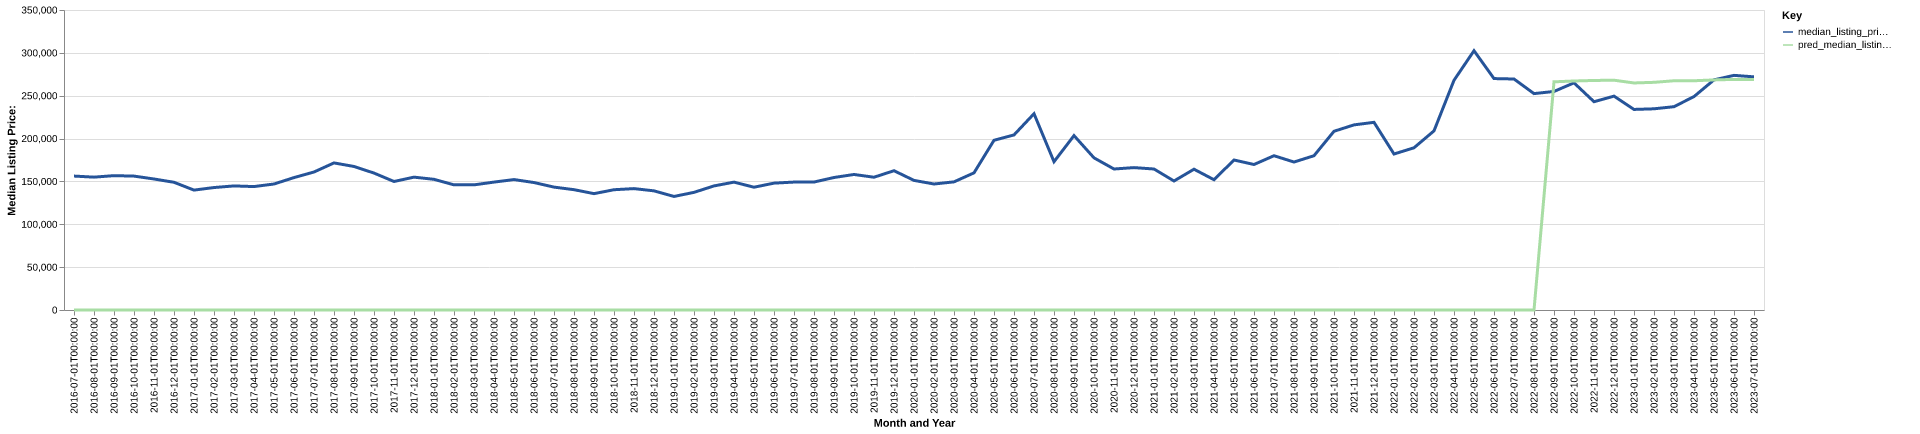

Values plotted in this chart, from the file beside it:
date, time_idx, median_listing_price, thirty_year_interest_rate_five, month, county_name, active_listing_count, median_days_on_market, pred_median_listing_price, month_year
2016-07-01, 0, 156250, 3.72, 7, panola, ms, 90.0, 77.0, 0, Jul-2016
2016-08-01, 1, 155000, 3.73, 8, panola, ms, 87.0, 72.0, 0, Aug-2016
2016-09-01, 2, 156750, 3.66, 9, panola, ms, 85.0, 64.0, 0, Sep-2016
2016-10-01, 3, 156200, 3.64, 10, panola, ms, 87.0, 75.0, 0, Oct-2016
2016-11-01, 4, 152850, 3.66, 11, panola, ms, 94.0, 84.0, 0, Nov-2016
2016-12-01, 5, 149000, 3.48, 12, panola, ms, 78.0, 101.0, 0, Dec-2016
2017-01-01, 6, 139875, 3.45, 1, panola, ms, 81.0, 97.0, 0, Jan-2017
2017-02-01, 7, 142875, 3.5, 2, panola, ms, 89.0, 84.0, 0, Feb-2017
2017-03-01, 8, 144750, 3.52, 3, panola, ms, 92.0, 75.0, 0, Mar-2017
2017-04-01, 9, 144000, 4.03, 4, panola, ms, 80.0, 75.0, 0, Apr-2017
2017-05-01, 10, 147000, 4.32, 5, panola, ms, 83.0, 81.0, 0, May-2017
2017-06-01, 11, 154475, 4.2, 6, panola, ms, 82.0, 67.0, 0, Jun-2017
2017-07-01, 12, 161000, 4.19, 7, panola, ms, 84.0, 70.0, 0, Jul-2017
2017-08-01, 13, 171600, 4.3, 8, panola, ms, 92.0, 82.0, 0, Aug-2017
2017-09-01, 14, 167450, 4.1, 9, panola, ms, 89.0, 98.0, 0, Sep-2017
2017-10-01, 15, 159750, 4.05, 10, panola, ms, 85.0, 106.0, 0, Oct-2017
2017-11-01, 16, 149925, 3.94, 11, panola, ms, 87.0, 103.0, 0, Nov-2017
2017-12-01, 17, 155000, 4.03, 12, panola, ms, 80.0, 104.0, 0, Dec-2017
2018-01-01, 18, 152450, 3.93, 1, panola, ms, 80.0, 96.0, 0, Jan-2018
2018-02-01, 19, 146000, 3.83, 2, panola, ms, 81.0, 113.0, 0, Feb-2018
2018-03-01, 20, 146000, 3.94, 3, panola, ms, 77.0, 121.0, 0, Mar-2018
2018-04-01, 21, 149225, 3.95, 4, panola, ms, 80.0, 97.0, 0, Apr-2018
2018-05-01, 22, 152175, 3.99, 5, panola, ms, 78.0, 74.0, 0, May-2018
2018-06-01, 23, 148700, 4.15, 6, panola, ms, 75.0, 76.0, 0, Jun-2018
2018-07-01, 24, 143375, 4.4, 7, panola, ms, 74.0, 89.0, 0, Jul-2018
2018-08-01, 25, 140375, 4.46, 8, panola, ms, 71.0, 91.0, 0, Aug-2018
2018-09-01, 26, 135750, 4.58, 9, panola, ms, 70.0, 97.0, 0, Sep-2018
2018-10-01, 27, 140325, 4.66, 10, panola, ms, 77.0, 72.0, 0, Oct-2018
2018-11-01, 28, 141625, 4.62, 11, panola, ms, 75.0, 57.0, 0, Nov-2018
2018-12-01, 29, 139000, 4.54, 12, panola, ms, 77.0, 67.0, 0, Dec-2018
2019-01-01, 30, 132475, 4.6, 1, panola, ms, 78.0, 87.0, 0, Jan-2019
2019-02-01, 31, 137250, 4.72, 2, panola, ms, 83.0, 91.0, 0, Feb-2019
2019-03-01, 32, 144764, 4.9, 3, panola, ms, 79.0, 96.0, 0, Mar-2019
2019-04-01, 33, 149175, 4.94, 4, panola, ms, 69.0, 94.0, 0, Apr-2019
2019-05-01, 34, 143250, 4.75, 5, panola, ms, 67.0, 101.0, 0, May-2019
2019-06-01, 35, 148000, 4.51, 6, panola, ms, 72.0, 88.0, 0, Jun-2019
2019-07-01, 36, 149250, 4.41, 7, panola, ms, 82.0, 65.0, 0, Jul-2019
2019-08-01, 37, 149282, 4.41, 8, panola, ms, 79.0, 76.0, 0, Aug-2019
2019-09-01, 38, 154580, 4.2, 9, panola, ms, 75.0, 87.0, 0, Sep-2019
2019-10-01, 39, 158111, 4.14, 10, panola, ms, 71.0, 98.0, 0, Oct-2019
2019-11-01, 40, 154900, 3.84, 11, panola, ms, 65.0, 97.0, 0, Nov-2019
2019-12-01, 41, 162500, 3.81, 12, panola, ms, 63.0, 120.0, 0, Dec-2019
2020-01-01, 42, 151200, 3.75, 1, panola, ms, 62.0, 124.0, 0, Jan-2020
2020-02-01, 43, 147000, 3.73, 2, panola, ms, 61.0, 106.0, 0, Feb-2020
2020-03-01, 44, 149500, 3.78, 3, panola, ms, 55.0, 85.0, 0, Mar-2020
2020-04-01, 45, 160000, 3.75, 4, panola, ms, 58.0, 99.0, 0, Apr-2020
2020-05-01, 46, 198000, 3.74, 5, panola, ms, 52.0, 105.0, 0, May-2020
2020-06-01, 47, 204250, 3.72, 6, panola, ms, 52.0, 99.0, 0, Jun-2020
2020-07-01, 48, 229000, 3.49, 7, panola, ms, 49.0, 100.0, 0, Jul-2020
2020-08-01, 49, 173000, 3.65, 8, panola, ms, 40.0, 78.0, 0, Aug-2020
2020-09-01, 50, 203475, 3.33, 9, panola, ms, 38.0, 61.0, 0, Sep-2020
2020-10-01, 51, 177500, 3.28, 10, panola, ms, 34.0, 85.0, 0, Oct-2020
2020-11-01, 52, 164500, 3.21, 11, panola, ms, 38.0, 88.0, 0, Nov-2020
2020-12-01, 53, 166125, 3.07, 12, panola, ms, 42.0, 72.0, 0, Dec-2020
2021-01-01, 54, 164500, 2.99, 1, panola, ms, 33.0, 89.0, 0, Jan-2021
2021-02-01, 55, 150500, 2.93, 2, panola, ms, 31.0, 100.0, 0, Feb-2021
2021-03-01, 56, 164250, 2.88, 3, panola, ms, 32.0, 88.0, 0, Mar-2021
2021-04-01, 57, 152000, 2.84, 4, panola, ms, 27.0, 90.0, 0, Apr-2021
2021-05-01, 58, 175000, 2.71, 5, panola, ms, 20.0, 29.0, 0, May-2021
2021-06-01, 59, 169750, 2.79, 6, panola, ms, 22.0, 39.0, 0, Jun-2021
... 25 more rows
